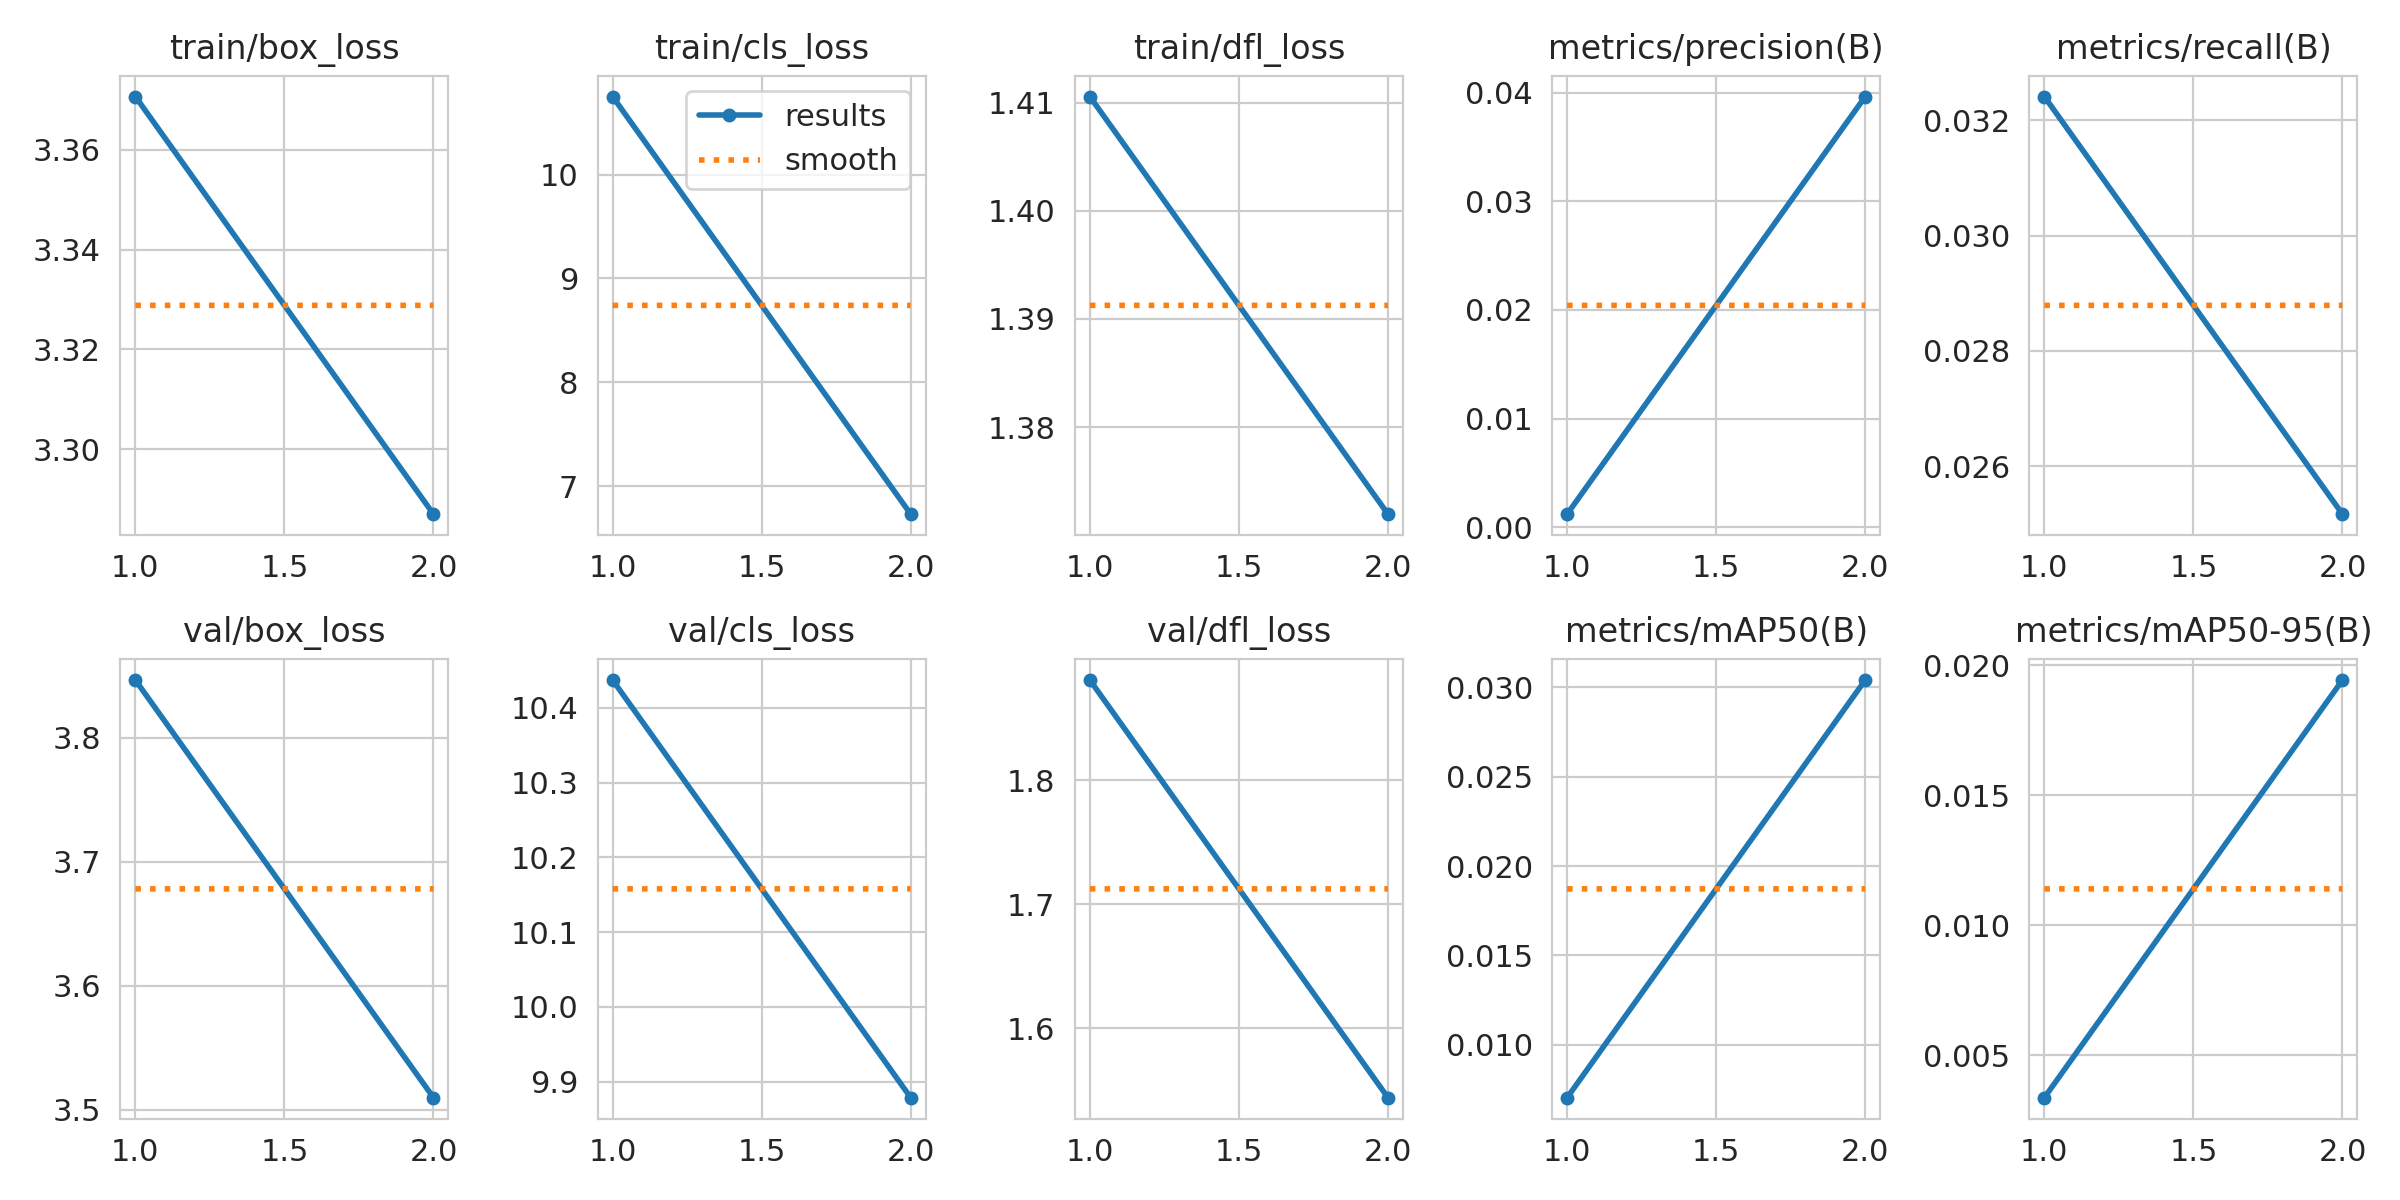

Data behind this chart, as committed beside it:
epoch, time, train/box_loss, train/cls_loss, train/dfl_loss, metrics/precision(B), metrics/recall(B), metrics/mAP50(B), metrics/mAP50-95(B), val/box_loss, val/cls_loss, val/dfl_loss, lr/pg0, lr/pg1, lr/pg2
1, 22.45, 3.371, 10.75, 1.411, 0.00119, 0.03241, 0.00705, 0.00337, 3.846, 10.44, 1.881, 0.06746, 0.0002904, 0.0002904
2, 42.37, 3.287, 6.73, 1.372, 0.03966, 0.02517, 0.0304, 0.01943, 3.51, 9.879, 1.544, 0.05579, 0.0003347, 0.0003347
